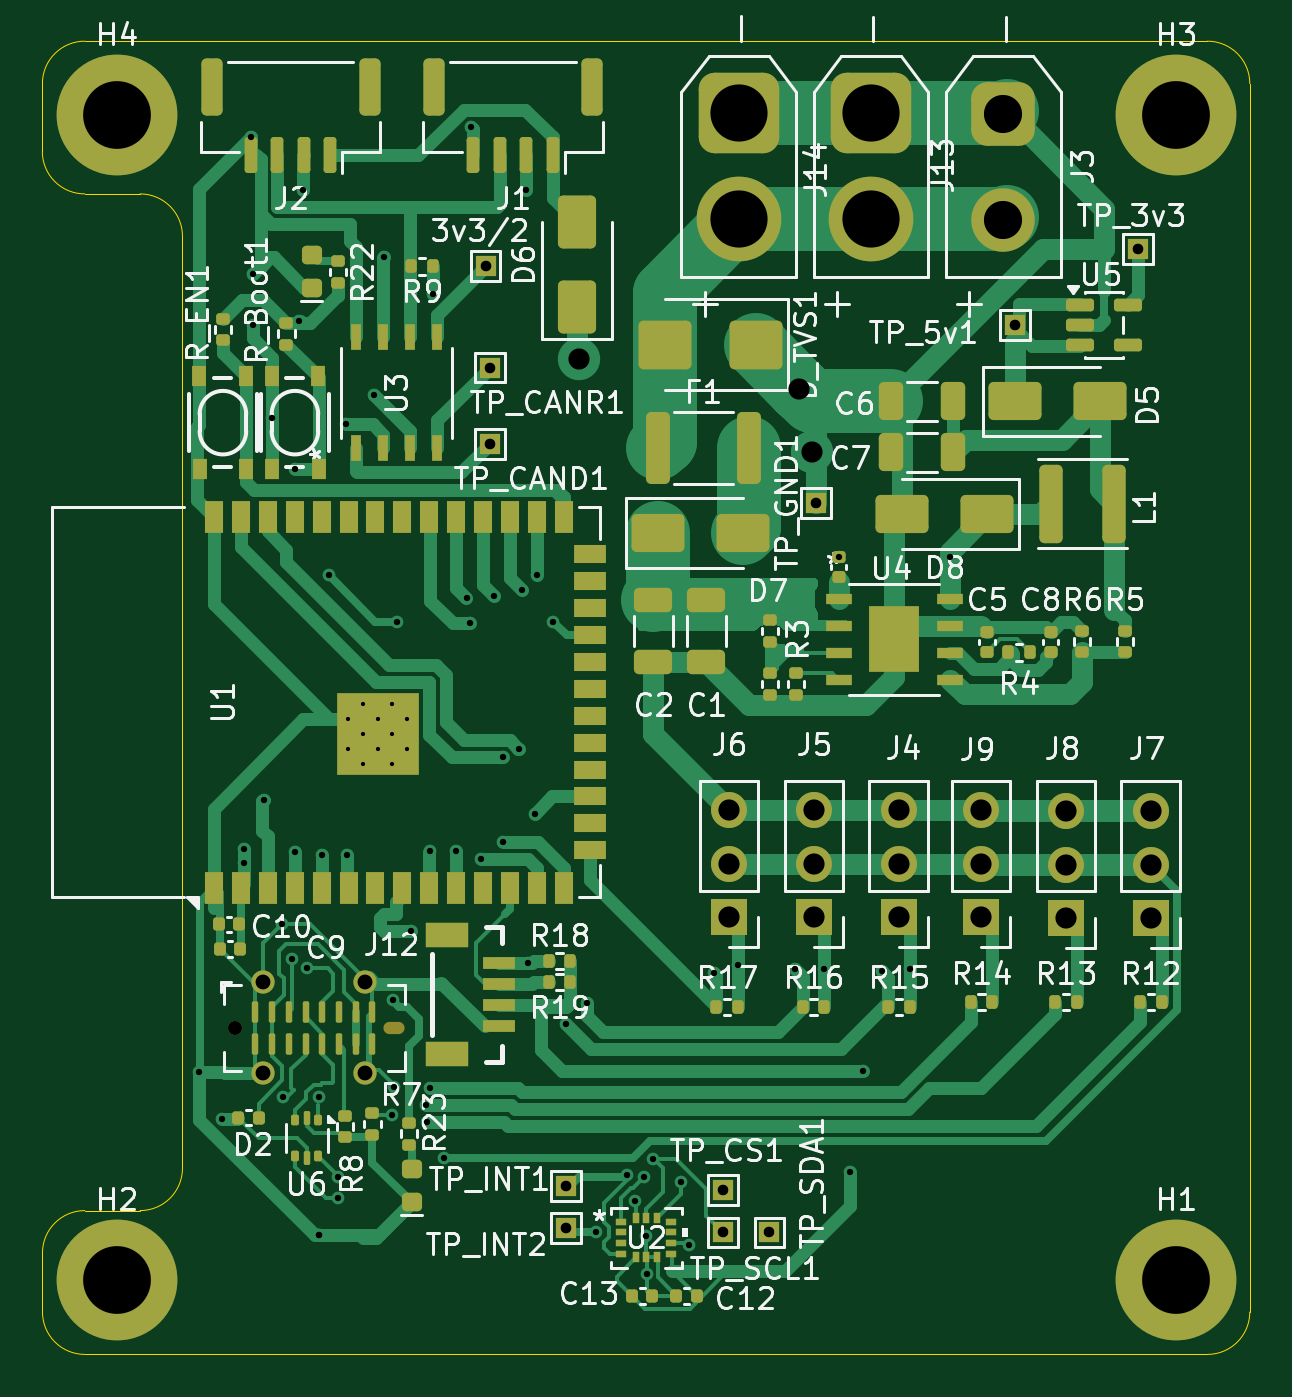
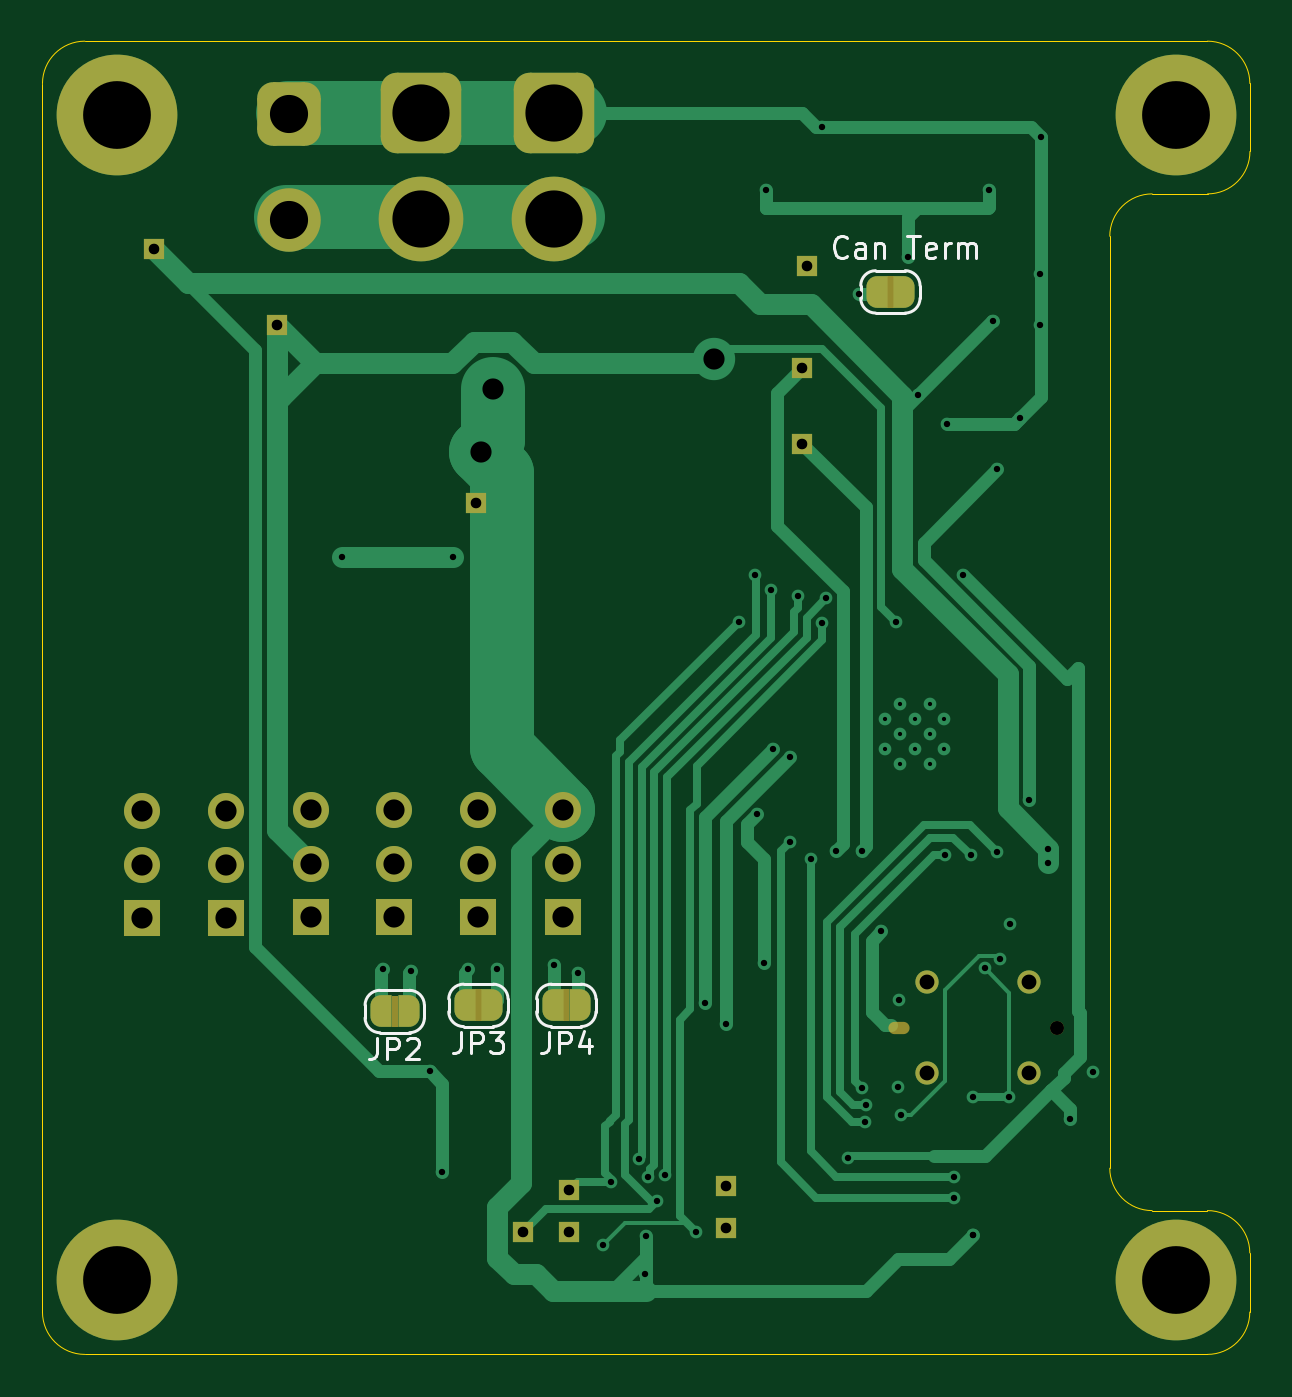
Circuit board: 11 layer files. Board 57.0 x 62.0 mm.
- bottom_copper: Esp32 Can+IMU-B_Cu.gbl (23874 bytes)
- bottom_mask: Esp32 Can+IMU-B_Mask.gbs (5593 bytes)
- paste: Esp32 Can+IMU-B_Paste.gbp (494 bytes)
- bottom_silk: Esp32 Can+IMU-B_Silkscreen.gbo (14876 bytes)
- outline: Esp32 Can+IMU-Edge_Cuts.gm1 (1547 bytes)
- top_copper: Esp32 Can+IMU-F_Cu.gtl (65382 bytes)
- top_mask: Esp32 Can+IMU-F_Mask.gts (13648 bytes)
- paste: Esp32 Can+IMU-F_Paste.gtp (11480 bytes)
- top_silk: Esp32 Can+IMU-F_Silkscreen.gto (130569 bytes)
- drill: Esp32 Can+IMU-NPTH.drl (458 bytes)
- drill: Esp32 Can+IMU-PTH.drl (3030 bytes)

=== bottom_copper: Esp32 Can+IMU-B_Cu.gbl (23874 bytes, source omitted) ===
=== bottom_mask: Esp32 Can+IMU-B_Mask.gbs ===
G04 #@! TF.GenerationSoftware,KiCad,Pcbnew,10.0.3*
G04 #@! TF.CreationDate,2026-05-26T11:20:20-04:00*
G04 #@! TF.ProjectId,Esp32 Can+IMU,45737033-3220-4436-916e-2b494d552e6b,rev?*
G04 #@! TF.SameCoordinates,Original*
G04 #@! TF.FileFunction,Soldermask,Bot*
G04 #@! TF.FilePolarity,Negative*
%FSLAX46Y46*%
G04 Gerber Fmt 4.6, Leading zero omitted, Abs format (unit mm)*
G04 Created by KiCad (PCBNEW 10.0.3) date 2026-05-26 11:20:20*
%MOMM*%
%LPD*%
G01*
G04 APERTURE LIST*
G04 Aperture macros list*
%AMRoundRect*
0 Rectangle with rounded corners*
0 $1 Rounding radius*
0 $2 $3 $4 $5 $6 $7 $8 $9 X,Y pos of 4 corners*
0 Add a 4 corners polygon primitive as box body*
4,1,4,$2,$3,$4,$5,$6,$7,$8,$9,$2,$3,0*
0 Add four circle primitives for the rounded corners*
1,1,$1+$1,$2,$3*
1,1,$1+$1,$4,$5*
1,1,$1+$1,$6,$7*
1,1,$1+$1,$8,$9*
0 Add four rect primitives between the rounded corners*
20,1,$1+$1,$2,$3,$4,$5,0*
20,1,$1+$1,$4,$5,$6,$7,0*
20,1,$1+$1,$6,$7,$8,$9,0*
20,1,$1+$1,$8,$9,$2,$3,0*%
%AMFreePoly0*
4,1,23,0.500000,-0.750000,0.000000,-0.750000,0.000000,-0.745722,-0.065263,-0.745722,-0.191342,-0.711940,-0.304381,-0.646677,-0.396677,-0.554381,-0.461940,-0.441342,-0.495722,-0.315263,-0.495722,-0.250000,-0.500000,-0.250000,-0.500000,0.250000,-0.495722,0.250000,-0.495722,0.315263,-0.461940,0.441342,-0.396677,0.554381,-0.304381,0.646677,-0.191342,0.711940,-0.065263,0.745722,0.000000,0.745722,
0.000000,0.750000,0.500000,0.750000,0.500000,-0.750000,0.500000,-0.750000,$1*%
%AMFreePoly1*
4,1,23,0.000000,0.745722,0.065263,0.745722,0.191342,0.711940,0.304381,0.646677,0.396677,0.554381,0.461940,0.441342,0.495722,0.315263,0.495722,0.250000,0.500000,0.250000,0.500000,-0.250000,0.495722,-0.250000,0.495722,-0.315263,0.461940,-0.441342,0.396677,-0.554381,0.304381,-0.646677,0.191342,-0.711940,0.065263,-0.745722,0.000000,-0.745722,0.000000,-0.750000,-0.500000,-0.750000,
-0.500000,0.750000,0.000000,0.750000,0.000000,0.745722,0.000000,0.745722,$1*%
G04 Aperture macros list end*
%ADD10C,1.100000*%
%ADD11O,1.000000X0.580000*%
%ADD12C,0.660000*%
%ADD13R,1.700000X1.700000*%
%ADD14C,1.700000*%
%ADD15R,1.000000X1.000000*%
%ADD16C,3.000000*%
%ADD17RoundRect,0.750000X-0.750000X0.750000X-0.750000X-0.750000X0.750000X-0.750000X0.750000X0.750000X0*%
%ADD18RoundRect,0.760000X-1.140000X1.140000X-1.140000X-1.140000X1.140000X-1.140000X1.140000X1.140000X0*%
%ADD19C,4.000000*%
%ADD20C,5.700000*%
%ADD21FreePoly0,0.000000*%
%ADD22FreePoly1,0.000000*%
%ADD23FreePoly1,180.000000*%
%ADD24FreePoly0,180.000000*%
G04 APERTURE END LIST*
G04 #@! TO.C,JP2*
G36*
X138718900Y-105560550D02*
G01*
X139018900Y-105560550D01*
X139018900Y-107060550D01*
X138718900Y-107060550D01*
X138718900Y-105560550D01*
G37*
G04 #@! TO.C,JP3*
G36*
X134768900Y-105270550D02*
G01*
X135068900Y-105270550D01*
X135068900Y-106770550D01*
X134768900Y-106770550D01*
X134768900Y-105270550D01*
G37*
G04 #@! TO.C,JP4*
G36*
X130618900Y-105270550D02*
G01*
X130918900Y-105270550D01*
X130918900Y-106770550D01*
X130618900Y-106770550D01*
X130618900Y-105270550D01*
G37*
G04 #@! TO.C,Can Term*
G36*
X115318900Y-71585550D02*
G01*
X115618900Y-71585550D01*
X115618900Y-73085550D01*
X115318900Y-73085550D01*
X115318900Y-71585550D01*
G37*
G04 #@! TD*
D10*
G04 #@! TO.C,J12*
X113730000Y-109230000D03*
X113730000Y-104930000D03*
X108930000Y-109230000D03*
X108930000Y-104930000D03*
D11*
X115080000Y-107080000D03*
D12*
X107580000Y-107080000D03*
G04 #@! TD*
D13*
G04 #@! TO.C,J7*
X150818900Y-101910550D03*
D14*
X150818900Y-99370550D03*
X150818900Y-96830550D03*
G04 #@! TD*
G04 #@! TO.C,J9*
X142818900Y-96790550D03*
X142818900Y-99330550D03*
D13*
X142818900Y-101870550D03*
G04 #@! TD*
D15*
G04 #@! TO.C,TP_3v3*
X150218900Y-70310550D03*
G04 #@! TD*
G04 #@! TO.C,TP_CS1*
X130618900Y-114743850D03*
G04 #@! TD*
G04 #@! TO.C,TP_CANR1*
X119618900Y-75910550D03*
G04 #@! TD*
G04 #@! TO.C,TP_5v1*
X144418900Y-73910550D03*
G04 #@! TD*
D14*
G04 #@! TO.C,J4*
X138918900Y-96790550D03*
X138918900Y-99330550D03*
D13*
X138918900Y-101870550D03*
G04 #@! TD*
D16*
G04 #@! TO.C,J3*
X143860000Y-68920000D03*
D17*
X143860000Y-63920000D03*
G04 #@! TD*
D15*
G04 #@! TO.C,3v3/2*
X119418900Y-71110550D03*
G04 #@! TD*
D18*
G04 #@! TO.C,J13*
X137618900Y-63910550D03*
D19*
X137618900Y-68910550D03*
G04 #@! TD*
D18*
G04 #@! TO.C,J14*
X131370000Y-63900000D03*
D19*
X131370000Y-68900000D03*
G04 #@! TD*
D14*
G04 #@! TO.C,J6*
X130918900Y-96790550D03*
X130918900Y-99330550D03*
D13*
X130918900Y-101870550D03*
G04 #@! TD*
D14*
G04 #@! TO.C,J8*
X146818900Y-96830550D03*
X146818900Y-99370550D03*
D13*
X146818900Y-101910550D03*
G04 #@! TD*
D15*
G04 #@! TO.C,TP_INT1*
X123218900Y-114543850D03*
G04 #@! TD*
G04 #@! TO.C,TP_SCL1*
X130618900Y-116743850D03*
G04 #@! TD*
G04 #@! TO.C,TP_GND1*
X135018900Y-82310550D03*
G04 #@! TD*
G04 #@! TO.C,TP_INT2*
X123218900Y-116543850D03*
G04 #@! TD*
G04 #@! TO.C,TP_SDA1*
X132818900Y-116743850D03*
G04 #@! TD*
G04 #@! TO.C,TP_CAND1*
X119618900Y-79510550D03*
G04 #@! TD*
D14*
G04 #@! TO.C,J5*
X134918900Y-96790550D03*
X134918900Y-99330550D03*
D13*
X134918900Y-101870550D03*
G04 #@! TD*
D20*
G04 #@! TO.C,H1*
X152000000Y-119000000D03*
G04 #@! TD*
G04 #@! TO.C,H2*
X102000000Y-119000000D03*
G04 #@! TD*
G04 #@! TO.C,H4*
X102000000Y-64000000D03*
G04 #@! TD*
G04 #@! TO.C,H3*
X152000000Y-64000000D03*
G04 #@! TD*
D21*
G04 #@! TO.C,JP2*
X138218900Y-106310550D03*
D22*
X139518900Y-106310550D03*
G04 #@! TD*
G04 #@! TO.C,JP3*
X135568900Y-106020550D03*
D21*
X134268900Y-106020550D03*
G04 #@! TD*
G04 #@! TO.C,JP4*
X130118900Y-106020550D03*
D22*
X131418900Y-106020550D03*
G04 #@! TD*
D23*
G04 #@! TO.C,Can Term*
X114818900Y-72335550D03*
D24*
X116118900Y-72335550D03*
G04 #@! TD*
M02*

=== paste: Esp32 Can+IMU-B_Paste.gbp ===
G04 #@! TF.GenerationSoftware,KiCad,Pcbnew,10.0.3*
G04 #@! TF.CreationDate,2026-05-26T11:20:20-04:00*
G04 #@! TF.ProjectId,Esp32 Can+IMU,45737033-3220-4436-916e-2b494d552e6b,rev?*
G04 #@! TF.SameCoordinates,Original*
G04 #@! TF.FileFunction,Paste,Bot*
G04 #@! TF.FilePolarity,Positive*
%FSLAX46Y46*%
G04 Gerber Fmt 4.6, Leading zero omitted, Abs format (unit mm)*
G04 Created by KiCad (PCBNEW 10.0.3) date 2026-05-26 11:20:20*
%MOMM*%
%LPD*%
G01*
G04 APERTURE LIST*
G04 APERTURE END LIST*
M02*

=== bottom_silk: Esp32 Can+IMU-B_Silkscreen.gbo (14876 bytes, source omitted) ===
=== outline: Esp32 Can+IMU-Edge_Cuts.gm1 ===
G04 #@! TF.GenerationSoftware,KiCad,Pcbnew,10.0.3*
G04 #@! TF.CreationDate,2026-05-26T11:20:20-04:00*
G04 #@! TF.ProjectId,Esp32 Can+IMU,45737033-3220-4436-916e-2b494d552e6b,rev?*
G04 #@! TF.SameCoordinates,Original*
G04 #@! TF.FileFunction,Profile,NP*
%FSLAX46Y46*%
G04 Gerber Fmt 4.6, Leading zero omitted, Abs format (unit mm)*
G04 Created by KiCad (PCBNEW 10.0.3) date 2026-05-26 11:20:20*
%MOMM*%
%LPD*%
G01*
G04 APERTURE LIST*
G04 #@! TA.AperFunction,Profile*
%ADD10C,0.050000*%
G04 #@! TD*
G04 APERTURE END LIST*
D10*
X100492776Y-67710000D02*
G75*
G02*
X98492802Y-65707226I24J2000000D01*
G01*
X98497230Y-62497226D02*
G75*
G02*
X100497228Y-60500028I1999970J-2774D01*
G01*
X103110000Y-67710000D02*
G75*
G02*
X105110000Y-69710000I0J-2000000D01*
G01*
X98500000Y-117710000D02*
G75*
G02*
X100500000Y-115710000I2000000J0D01*
G01*
X105110000Y-113710000D02*
G75*
G02*
X103110000Y-115710000I-2000000J0D01*
G01*
X100500000Y-122500000D02*
G75*
G02*
X98500000Y-120500000I0J2000000D01*
G01*
X153500000Y-60500000D02*
G75*
G02*
X155500000Y-62500000I0J-2000000D01*
G01*
X155500000Y-120500000D02*
G75*
G02*
X153500000Y-122500000I-2000000J0D01*
G01*
X155500000Y-120500000D02*
X155500000Y-62500000D01*
X153500000Y-122500000D02*
X100500000Y-122500000D01*
X98500000Y-117710000D02*
X98500000Y-120500000D01*
X153500000Y-60500000D02*
X100497228Y-60500000D01*
X103110000Y-115710000D02*
X100500000Y-115710000D01*
X105110000Y-69710000D02*
X105110000Y-113710000D01*
X103110000Y-67710000D02*
X100492776Y-67710000D01*
X98492778Y-65707226D02*
X98497230Y-62497226D01*
M02*

=== top_copper: Esp32 Can+IMU-F_Cu.gtl (65382 bytes, source omitted) ===
=== top_mask: Esp32 Can+IMU-F_Mask.gts (13648 bytes, source omitted) ===
=== paste: Esp32 Can+IMU-F_Paste.gtp (11480 bytes, source omitted) ===
=== top_silk: Esp32 Can+IMU-F_Silkscreen.gto (130569 bytes, source omitted) ===
=== drill: Esp32 Can+IMU-NPTH.drl ===
M48
; DRILL file KiCad 10.0.3 date 2026-05-26T11:20:20
; FORMAT={-:-/ absolute / metric / decimal}
; #@! TF.CreationDate,2026-05-26T11:20:20-04:00
; #@! TF.GenerationSoftware,Kicad,Pcbnew,10.0.3
; #@! TF.FileFunction,NonPlated,1,2,NPTH
FMAT,2
METRIC
; #@! TA.AperFunction,NonPlated,NPTH,ComponentDrill
T1C0.580
; #@! TA.AperFunction,NonPlated,NPTH,ComponentDrill
T2C0.660
%
G90
G05
T2
X107.58Y-107.08
T1
G00X114.87Y-107.08
M15
G01X115.29Y-107.08
M16
G05
M30

=== drill: Esp32 Can+IMU-PTH.drl ===
M48
; DRILL file KiCad 10.0.3 date 2026-05-26T11:20:20
; FORMAT={-:-/ absolute / metric / decimal}
; #@! TF.CreationDate,2026-05-26T11:20:20-04:00
; #@! TF.GenerationSoftware,Kicad,Pcbnew,10.0.3
; #@! TF.FileFunction,Plated,1,2,PTH
FMAT,2
METRIC
; #@! TA.AperFunction,Plated,PTH,ComponentDrill
T1C0.200
; #@! TA.AperFunction,Plated,PTH,ViaDrill
T2C0.300
; #@! TA.AperFunction,Plated,PTH,ComponentDrill
T3C0.500
; #@! TA.AperFunction,Plated,PTH,ComponentDrill
T4C0.700
; #@! TA.AperFunction,Plated,PTH,ViaDrill
T5C1.000
; #@! TA.AperFunction,Plated,PTH,ComponentDrill
T6C1.000
; #@! TA.AperFunction,Plated,PTH,ComponentDrill
T7C1.800
; #@! TA.AperFunction,Plated,PTH,ComponentDrill
T8C2.700
; #@! TA.AperFunction,Plated,PTH,ComponentDrill
T9C3.200
%
G90
G05
T1
X112.919Y-92.511
X112.919Y-93.911
X113.619Y-91.811
X113.619Y-93.211
X113.619Y-94.611
X114.319Y-92.511
X114.319Y-93.911
X115.019Y-91.811
X115.019Y-93.211
X115.019Y-94.611
X115.719Y-92.511
X115.719Y-93.911
T2
X105.91Y-109.18
X106.995Y-111.375
X108.019Y-98.645
X108.019Y-99.311
X108.344Y-65.036
X108.419Y-71.511
X108.419Y-73.911
X108.939Y-96.311
X109.344Y-78.311
X109.81Y-102.18
X109.87Y-110.35
X110.28Y-103.83
X110.419Y-80.711
X110.43Y-98.79
X110.619Y-73.711
X110.819Y-67.536
X111.01Y-104.28
X111.55Y-110.36
X111.55Y-116.87
X111.55Y-116.87
X111.68Y-98.91
X112.019Y-85.711
X112.46Y-114.111
X112.46Y-115.111
X112.819Y-78.589
X112.88Y-98.9
X114.144Y-77.186
X114.619Y-70.711
X114.99Y-111.22
X115.06Y-105.79
X115.11Y-109.88
X115.219Y-87.911
X115.9Y-102.5
X116.619Y-110.711
X116.65Y-111.511
X116.819Y-98.711
X116.819Y-109.911
X116.929Y-72.446
X117.48Y-113.21
X118.029Y-98.721
X118.519Y-86.811
X118.674Y-87.956
X118.719Y-64.536
X119.219Y-99.111
X119.819Y-86.711
X120.219Y-94.311
X120.219Y-98.311
X121.019Y-93.911
X121.119Y-86.411
X121.344Y-67.536
X121.419Y-104.011
X121.753Y-96.976
X121.839Y-85.711
X122.619Y-87.911
X123.219Y-106.911
X124.219Y-105.911
X124.652Y-116.711
X126.119Y-114.044
X126.497Y-115.28
X126.913Y-114.144
X127.0Y-116.929
X127.038Y-118.711
X127.319Y-113.264
X128.638Y-114.354
X129.019Y-117.344
X130.219Y-104.511
X131.329Y-104.111
X134.019Y-104.311
X135.409Y-104.311
X136.096Y-84.841
X136.619Y-113.911
X137.219Y-109.111
X138.119Y-104.411
X139.439Y-104.311
X141.341Y-84.841
T3
X119.419Y-71.111
X119.619Y-75.911
X119.619Y-79.511
X123.219Y-114.544
X123.219Y-116.544
X130.619Y-114.744
X130.619Y-116.744
X132.819Y-116.744
X135.019Y-82.311
X144.419Y-73.911
X150.219Y-70.311
T4
X108.93Y-104.93
X108.93Y-109.23
X113.73Y-104.93
X113.73Y-109.23
T5
X123.819Y-75.511
X134.231Y-76.898
X134.819Y-79.911
T6
X130.919Y-96.791
X130.919Y-99.331
X130.919Y-101.871
X134.919Y-96.791
X134.919Y-99.331
X134.919Y-101.871
X138.919Y-96.791
X138.919Y-99.331
X138.919Y-101.871
X142.819Y-96.791
X142.819Y-99.331
X142.819Y-101.871
X146.819Y-96.831
X146.819Y-99.371
X146.819Y-101.911
X150.819Y-96.831
X150.819Y-99.371
X150.819Y-101.911
T7
X143.86Y-63.92
X143.86Y-68.92
T8
X131.37Y-63.9
X131.37Y-68.9
X137.619Y-63.911
X137.619Y-68.911
T9
X102.0Y-64.0
X102.0Y-119.0
X152.0Y-64.0
X152.0Y-119.0
M30
